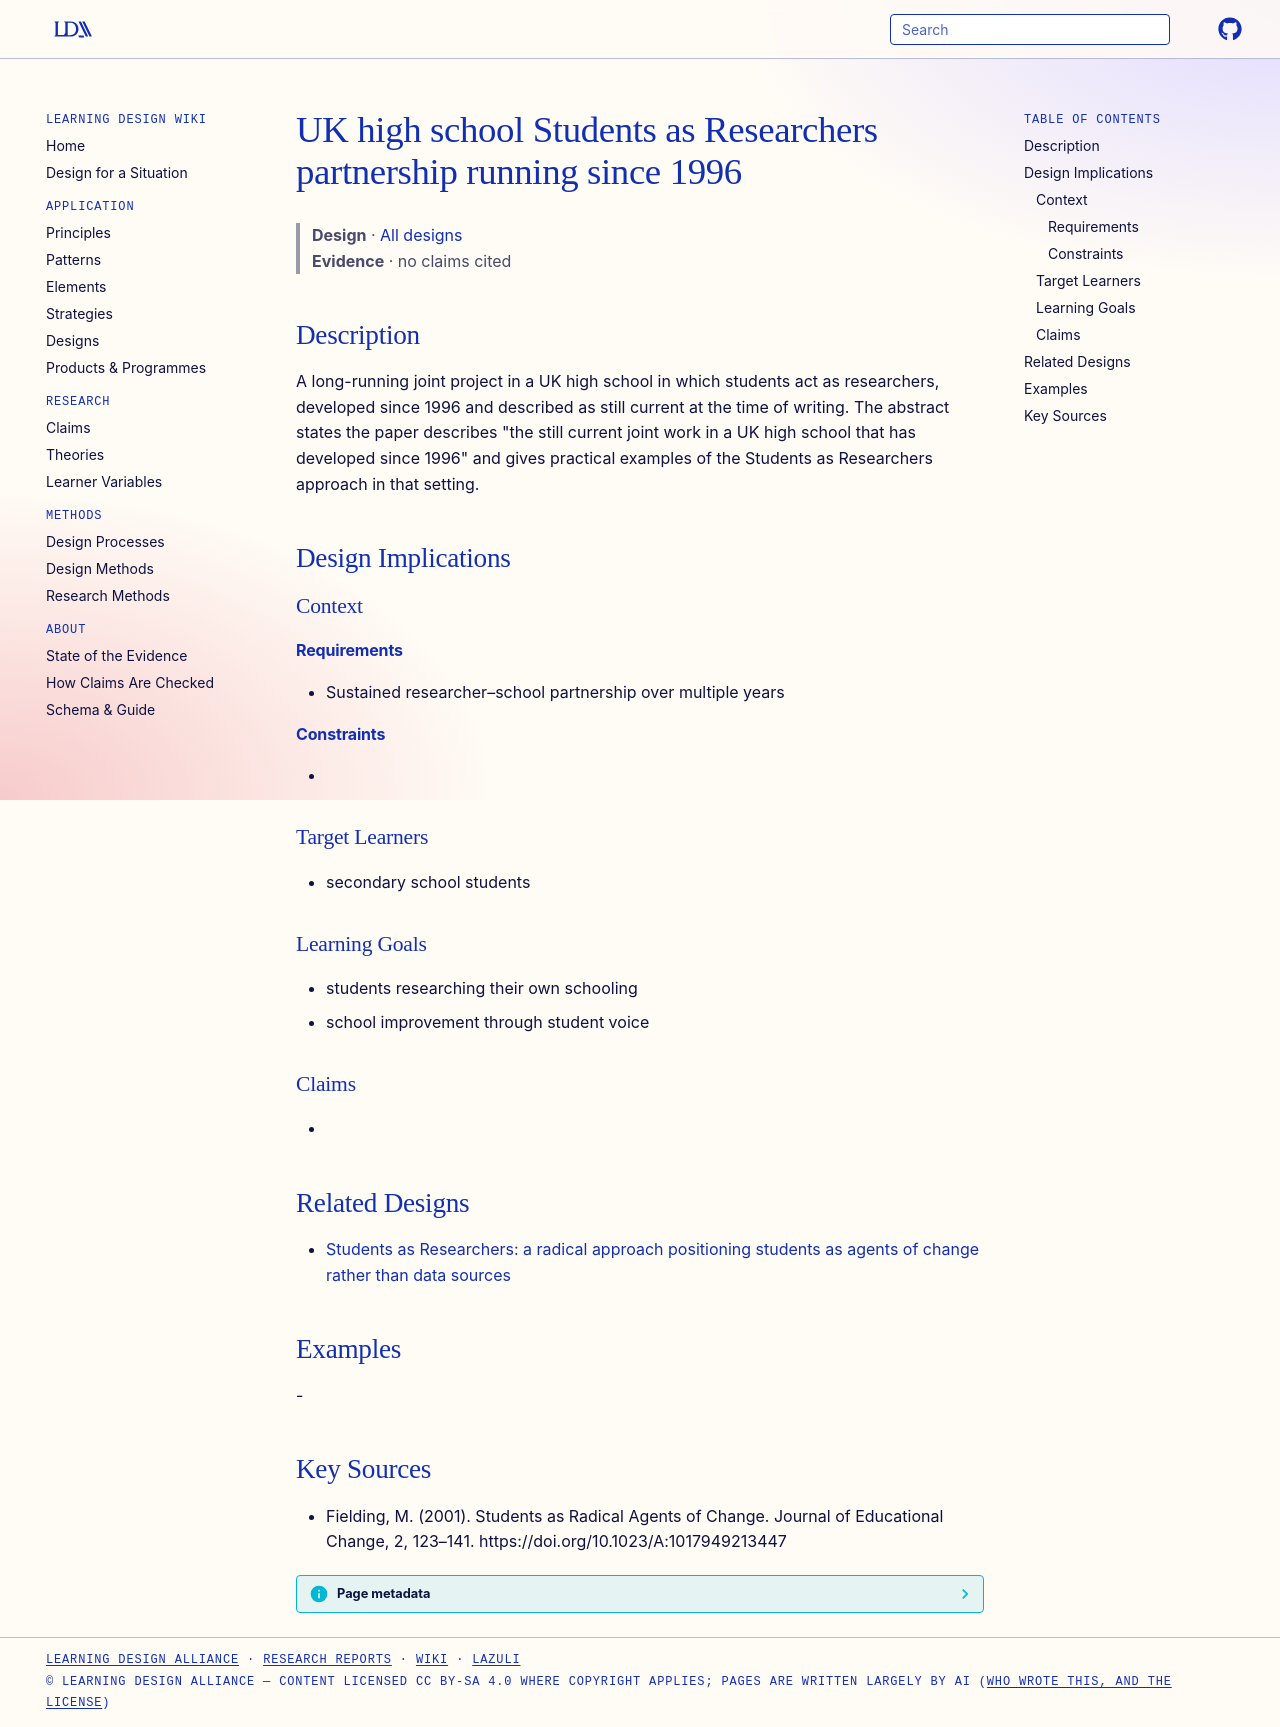

repository: Learning-Design-Alliance/learning-wiki · page: designs/uk-high-school-students-as-researchers-since-1996/index.html · generator: mkdocs

---
type: design
id: uk-high-school-students-as-researchers-since-1996
title: UK high school Students as Researchers partnership running since 1996
description: A long-running joint project in a UK high school in which students act as researchers, developed since 1996 and described as still current at the time of writing.
status: review
generated:
  by: "process:settle-candidates"
  at: 2026-10-15
sources:
  - id: fielding-2001
    resource: "https://doi.org/10.1023/A:1017949213447"
    title: "Fielding, M. (2001). Students as Radical Agents of Change. Journal of Educational Change, 2, 123–141. https://doi.org/10.1023/A:1017949213447"
    author: Fielding, M
---

# UK high school Students as Researchers partnership running since 1996

> **Design** · [All designs](index.md)
> **Evidence** · no claims cited

## Description
A long-running joint project in a UK high school in which students act as researchers, developed since 1996 and described as still current at the time of writing. The abstract states the paper describes "the still current joint work in a UK high school that has developed since 1996" and gives practical examples of the Students as Researchers approach in that setting.

## Design Implications

### Context
#### Requirements
- Sustained researcher–school partnership over multiple years
#### Constraints
- 

### Target Learners
- secondary school students

### Learning Goals
- students researching their own schooling
- school improvement through student voice

### Claims
- 

## Related Designs

- [Students as Researchers: a radical approach positioning students as agents of change rather than data sources](students-as-researchers-radical-approach.md)

## Examples
-

## Key Sources
- Fielding, M. (2001). Students as Radical Agents of Change. Journal of Educational Change, 2, 123–141. https://doi.org/10.1023/A:1017949213447
